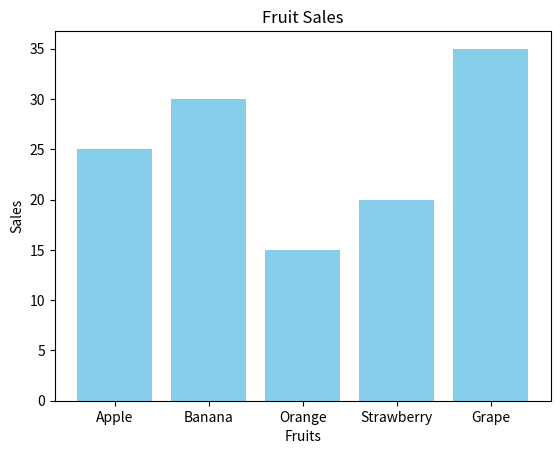

Generate this figure with matplotlib: (Note: this script raises an exception after producing the figure.)
import matplotlib.pylab as plt

categories = ['Apple', 'Banana', 'Orange', 'Strawberry', 'Grape']
values = [25, 30, 15, 20, 35]
#plot 초기화
plt.clf()
#막대 그래프 생성
plt.bar(categories, values, color='skyblue')
#그래프 제목
plt.title('Fruit Sales')
#x y 축 이름
plt.xlabel('Fruits')
plt.ylabel('Sales')
#어디에 저장할건지
plt.savefig("./results/bar_chart.png")